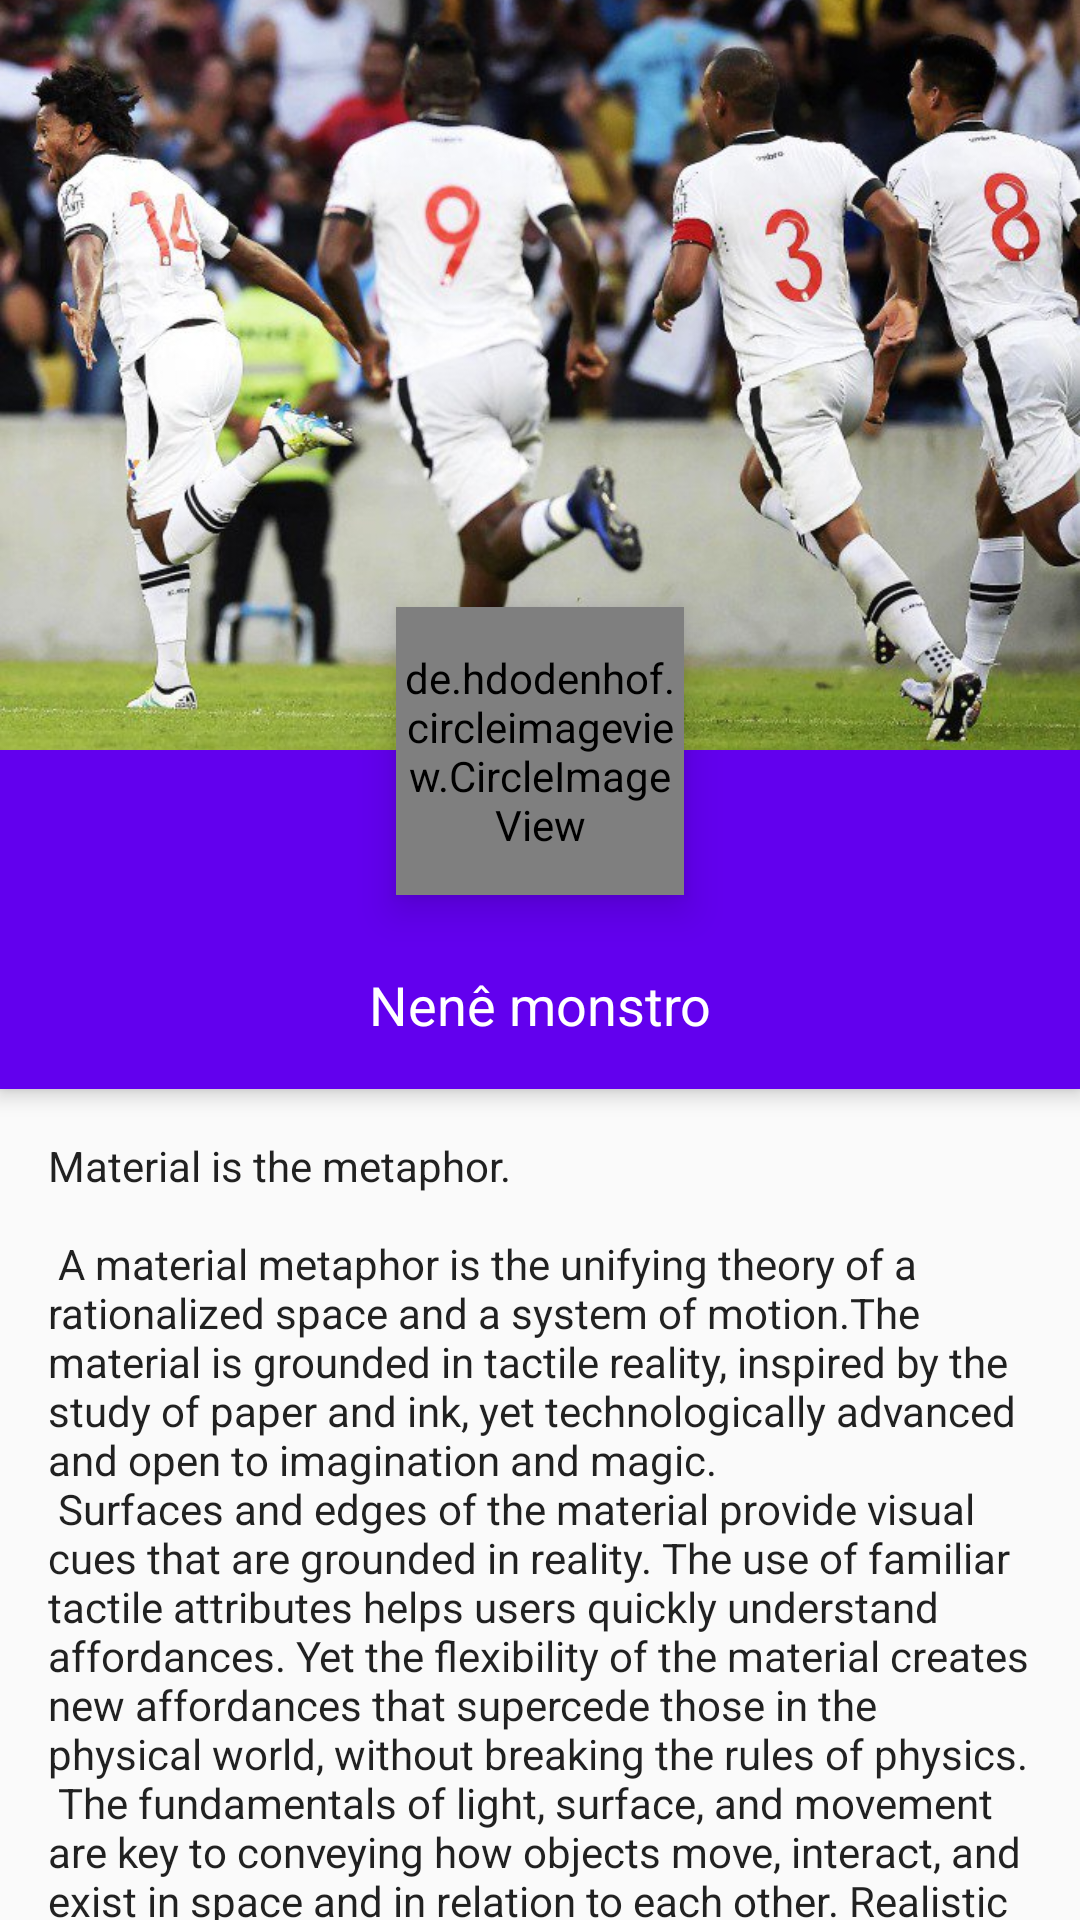

Produce the Android XML layout that renders to this screen, including the resource entries it uses.
<!-- AndroidManifest.xml: application theme AppTheme -->
<!-- res/layout/activity_coordinator4.xml -->
<?xml version="1.0" encoding="utf-8"?>
<android.support.design.widget.CoordinatorLayout xmlns:android="http://schemas.android.com/apk/res/android"
    xmlns:app="http://schemas.android.com/apk/res-auto"
    xmlns:tools="http://schemas.android.com/tools"
    android:layout_width="match_parent"
    android:layout_height="match_parent"
    android:fitsSystemWindows="true">

    <android.support.design.widget.AppBarLayout
        android:id="@+id/app_bar"
        android:layout_width="match_parent"
        android:layout_height="wrap_content"
        android:fitsSystemWindows="true"
        android:theme="@style/AppTheme.AppBarOverlay">

        <android.support.design.widget.CollapsingToolbarLayout
            android:id="@+id/toolbar_layout"
            android:layout_width="match_parent"
            android:layout_height="250dp"
            app:contentScrim="?attr/colorPrimary"
            app:layout_scrollFlags="scroll|snap">

            <ImageView
                android:id="@+id/toolbar_image"
                android:layout_width="match_parent"
                android:layout_height="match_parent"
                android:scaleType="centerCrop"
                android:src="@drawable/vasco"
                app:layout_collapseMode="parallax" />


        </android.support.design.widget.CollapsingToolbarLayout>

        <de.hdodenhof.circleimageview.CircleImageView
            android:id="@+id/toolbar_profile_image"
            android:layout_width="96dp"
            android:layout_height="96dp"
            android:layout_gravity="center_horizontal"
            android:layout_marginTop="-48dp"
            android:elevation="8dp"
            android:src="@drawable/nene"
            app:border_color="#FFF"
            app:border_width="2dp"
            app:layout_scrollFlags="scroll" />


        <android.support.v7.widget.Toolbar
            android:id="@+id/toolbar"
            android:layout_width="match_parent"
            android:layout_height="?attr/actionBarSize"
            android:layout_marginTop="-48dp"
            app:layout_scrollFlags="scroll|enterAlways|snap"
            app:popupTheme="@style/AppTheme.PopupOverlay" />
        


        <LinearLayout
            android:layout_width="match_parent"
            android:layout_height="wrap_content"
            android:padding="16dp">

            <android.support.v7.widget.AppCompatTextView
                style="@style/MyTextViewTitle"
                android:layout_width="match_parent"
                android:layout_height="wrap_content"
                android:layout_gravity="center"
                android:gravity="center"
                android:text="Nenê monstro" />
        </LinearLayout>
    </android.support.design.widget.AppBarLayout>

    <include layout="@layout/content_my_coordinator" />

</android.support.design.widget.CoordinatorLayout>
<!-- res/layout/content_my_coordinator.xml (included above) -->
<?xml version="1.0" encoding="utf-8"?>
<android.support.v4.widget.NestedScrollView xmlns:android="http://schemas.android.com/apk/res/android"
    xmlns:app="http://schemas.android.com/apk/res-auto"
    xmlns:tools="http://schemas.android.com/tools"
    android:layout_width="match_parent"
    android:layout_height="match_parent"
    app:layout_behavior="@string/appbar_scrolling_view_behavior"
    tools:showIn="@layout/activity_coordinator5">

    <TextView
        android:layout_width="wrap_content"
        android:layout_height="wrap_content"
        android:layout_margin="@dimen/text_margin"
        android:text="@string/large_text" />

</android.support.v4.widget.NestedScrollView>
<!-- res/layout/activity_coordinator5.xml (included above) -->
<?xml version="1.0" encoding="utf-8"?>
<android.support.design.widget.CoordinatorLayout xmlns:android="http://schemas.android.com/apk/res/android"
    xmlns:app="http://schemas.android.com/apk/res-auto"
    xmlns:tools="http://schemas.android.com/tools"
    android:layout_width="match_parent"
    android:layout_height="match_parent"
    android:fitsSystemWindows="true">

    <android.support.design.widget.AppBarLayout
        android:id="@+id/app_bar"
        android:layout_width="match_parent"
        android:layout_height="wrap_content"
        android:fitsSystemWindows="true"
        android:theme="@style/AppTheme.AppBarOverlay">

        <android.support.design.widget.CollapsingToolbarLayout
            android:id="@+id/toolbar_layout"
            android:layout_width="match_parent"
            android:layout_height="200dp"
            app:contentScrim="?attr/colorPrimary"
            app:layout_scrollFlags="scroll|snap">

            <ImageView
                android:id="@+id/toolbar_image"
                android:layout_width="match_parent"
                android:layout_height="match_parent"
                android:scaleType="centerCrop"
                android:src="@drawable/nene3"
                app:layout_collapseMode="parallax" />


        </android.support.design.widget.CollapsingToolbarLayout>


        <android.support.v7.widget.Toolbar
            android:id="@+id/toolbar"
            android:layout_width="match_parent"
            android:layout_height="?attr/actionBarSize"
            app:navigationIcon="@drawable/ic_arrow_back"
            app:popupTheme="@style/AppTheme.PopupOverlay" />


        <LinearLayout
            android:id="@+id/myId"
            android:layout_width="match_parent"
            android:layout_height="wrap_content"
            android:paddingBottom="16dp">

            <android.support.v7.widget.AppCompatTextView
                style="@style/MyTextViewTitle"
                android:layout_width="match_parent"
                android:layout_height="wrap_content"
                android:layout_gravity="center"
                android:gravity="center"
                android:text="Nenê monstro" />
        </LinearLayout>
    </android.support.design.widget.AppBarLayout>

    <de.hdodenhof.circleimageview.CircleImageView
        android:id="@+id/toolbar_profile_image"
        android:layout_width="96dp"
        android:layout_height="96dp"
        android:layout_gravity="center_horizontal"
        android:layout_marginBottom="@dimen/toolbar_custom"
        android:elevation="8dp"
        android:src="@drawable/nene"
        app:border_color="#FFF"
        app:border_width="2dp"
        app:finalHeight="@dimen/image_final_width"
        app:finalYPosition="2dp"
        app:layout_anchor="@+id/myId"
        app:layout_anchorGravity="top|center_horizontal"
        app:layout_behavior="br.com.concrete.coordinatorlayoutexamples.ui.behavior.AvatarImageBehavior"
        app:layout_scrollFlags="scroll"
        app:startHeight="2dp"
        app:startToolbarPosition="2dp"
        app:startXPosition="2dp" />

    <include layout="@layout/content_my_coordinator" />

</android.support.design.widget.CoordinatorLayout>
<!-- resources referenced by this layout -->
<resources>
  <dimen name="text_margin">16dp</dimen>
</resources>
